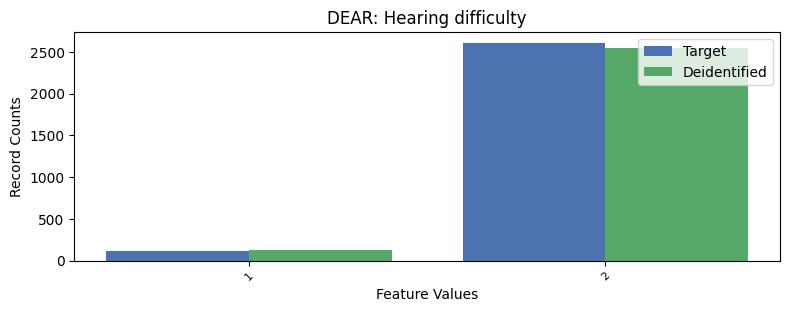

The table this chart was drawn from, first rows:
, DEAR, count_target, count_deidentified
0, 2, 2607, 2549
1, 1, 117, 124
